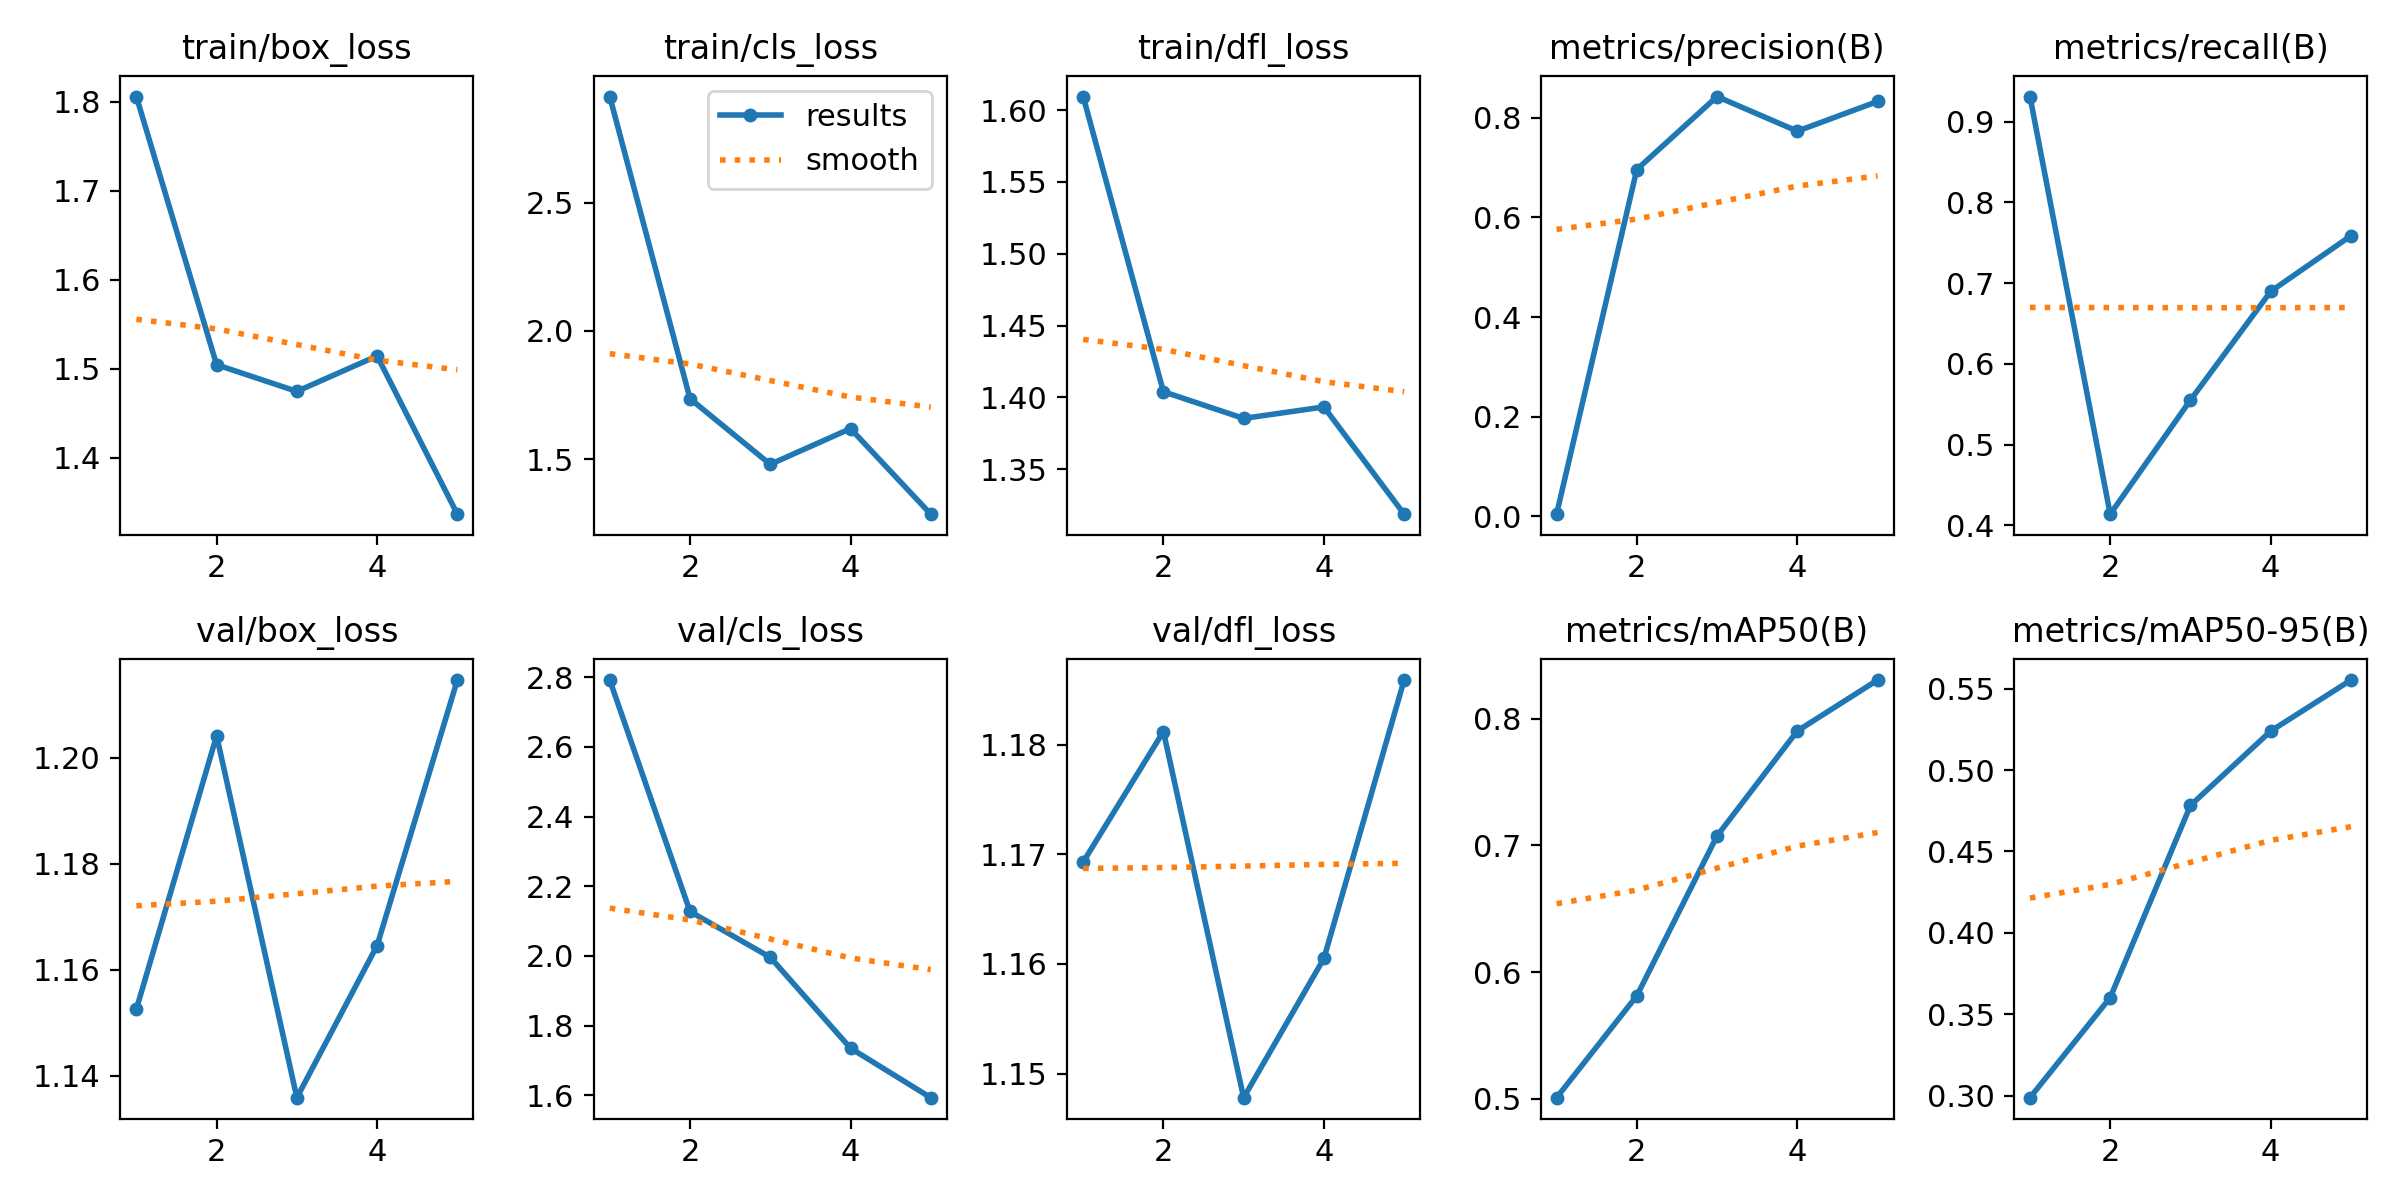

Values plotted in this chart, from the file beside it:
epoch, train/box_loss, train/cls_loss, train/dfl_loss, metrics/precision(B), metrics/recall(B), metrics/mAP50(B), metrics/mAP50-95(B), val/box_loss, val/cls_loss, val/dfl_loss, lr/pg0, lr/pg1, lr/pg2
1, 1.806, 2.913, 1.609, 0.00416, 0.931, 0.5007, 0.2987, 1.153, 2.791, 1.169, 0.00034, 0.00034, 0.00034
2, 1.505, 1.736, 1.404, 0.6964, 0.4138, 0.5812, 0.3602, 1.204, 2.128, 1.181, 0.0005614, 0.0005614, 0.0005614
3, 1.475, 1.48, 1.385, 0.8429, 0.5551, 0.7076, 0.4782, 1.136, 1.996, 1.148, 0.0006402, 0.0006402, 0.0006402
4, 1.514, 1.619, 1.393, 0.7734, 0.6897, 0.7905, 0.5239, 1.165, 1.736, 1.161, 0.0005765, 0.0005765, 0.0005765
5, 1.337, 1.286, 1.319, 0.833, 0.7586, 0.8307, 0.5553, 1.215, 1.593, 1.186, 0.0003702, 0.0003702, 0.0003702
